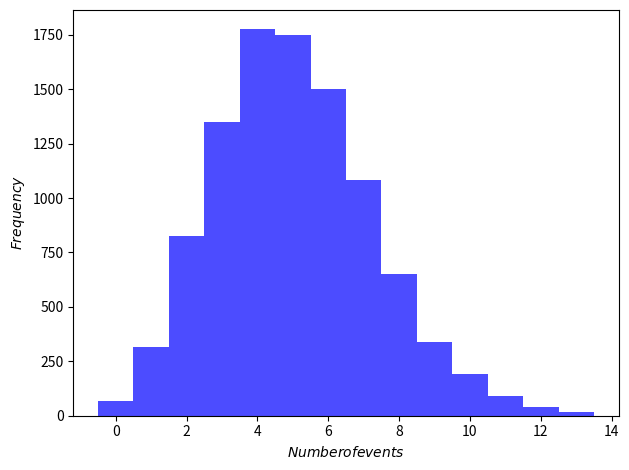

This figure's Python source:
#!/usr/bin/env python3

import matplotlib.pyplot as plt
import numpy as np


def main() -> None:
    """
    This function plots random points following the 2D normal distribution.

    Parameters:
        None

    Return:
        None
    """
    # create the figure
    fig = plt.figure()
    ax  = fig.add_subplot(111)

    lambda_poisson = 5
    num_points     = 10000

    Data = np.random.poisson( lambda_poisson, num_points )

    # plot the histogram
    ax.hist( Data, bins=range(15), alpha=0.7, color='blue', align='left' )

    # annotate the information
    #text = ax.text( mean+0.5*sigma, mean-0.5*sigma, 'mean = %4.3f\nsigma = %4.3f'%(mean, sigma), color='C0' )

    # set lables
    ax.set_xlabel( r'$Number of events$' )
    ax.set_ylabel( r'$Frequency$' )

    # x,y limit
    #ax.set_xlim( mean-3*sigma, mean+3*sigma )
    #ax.set_ylim( mean-3*sigma, mean+3*sigma )

    # save the figure
    plt.tight_layout()
    fig.savefig( 'fig_hist_of_random_distribution.png' )

if __name__ == '__main__':
    main()
